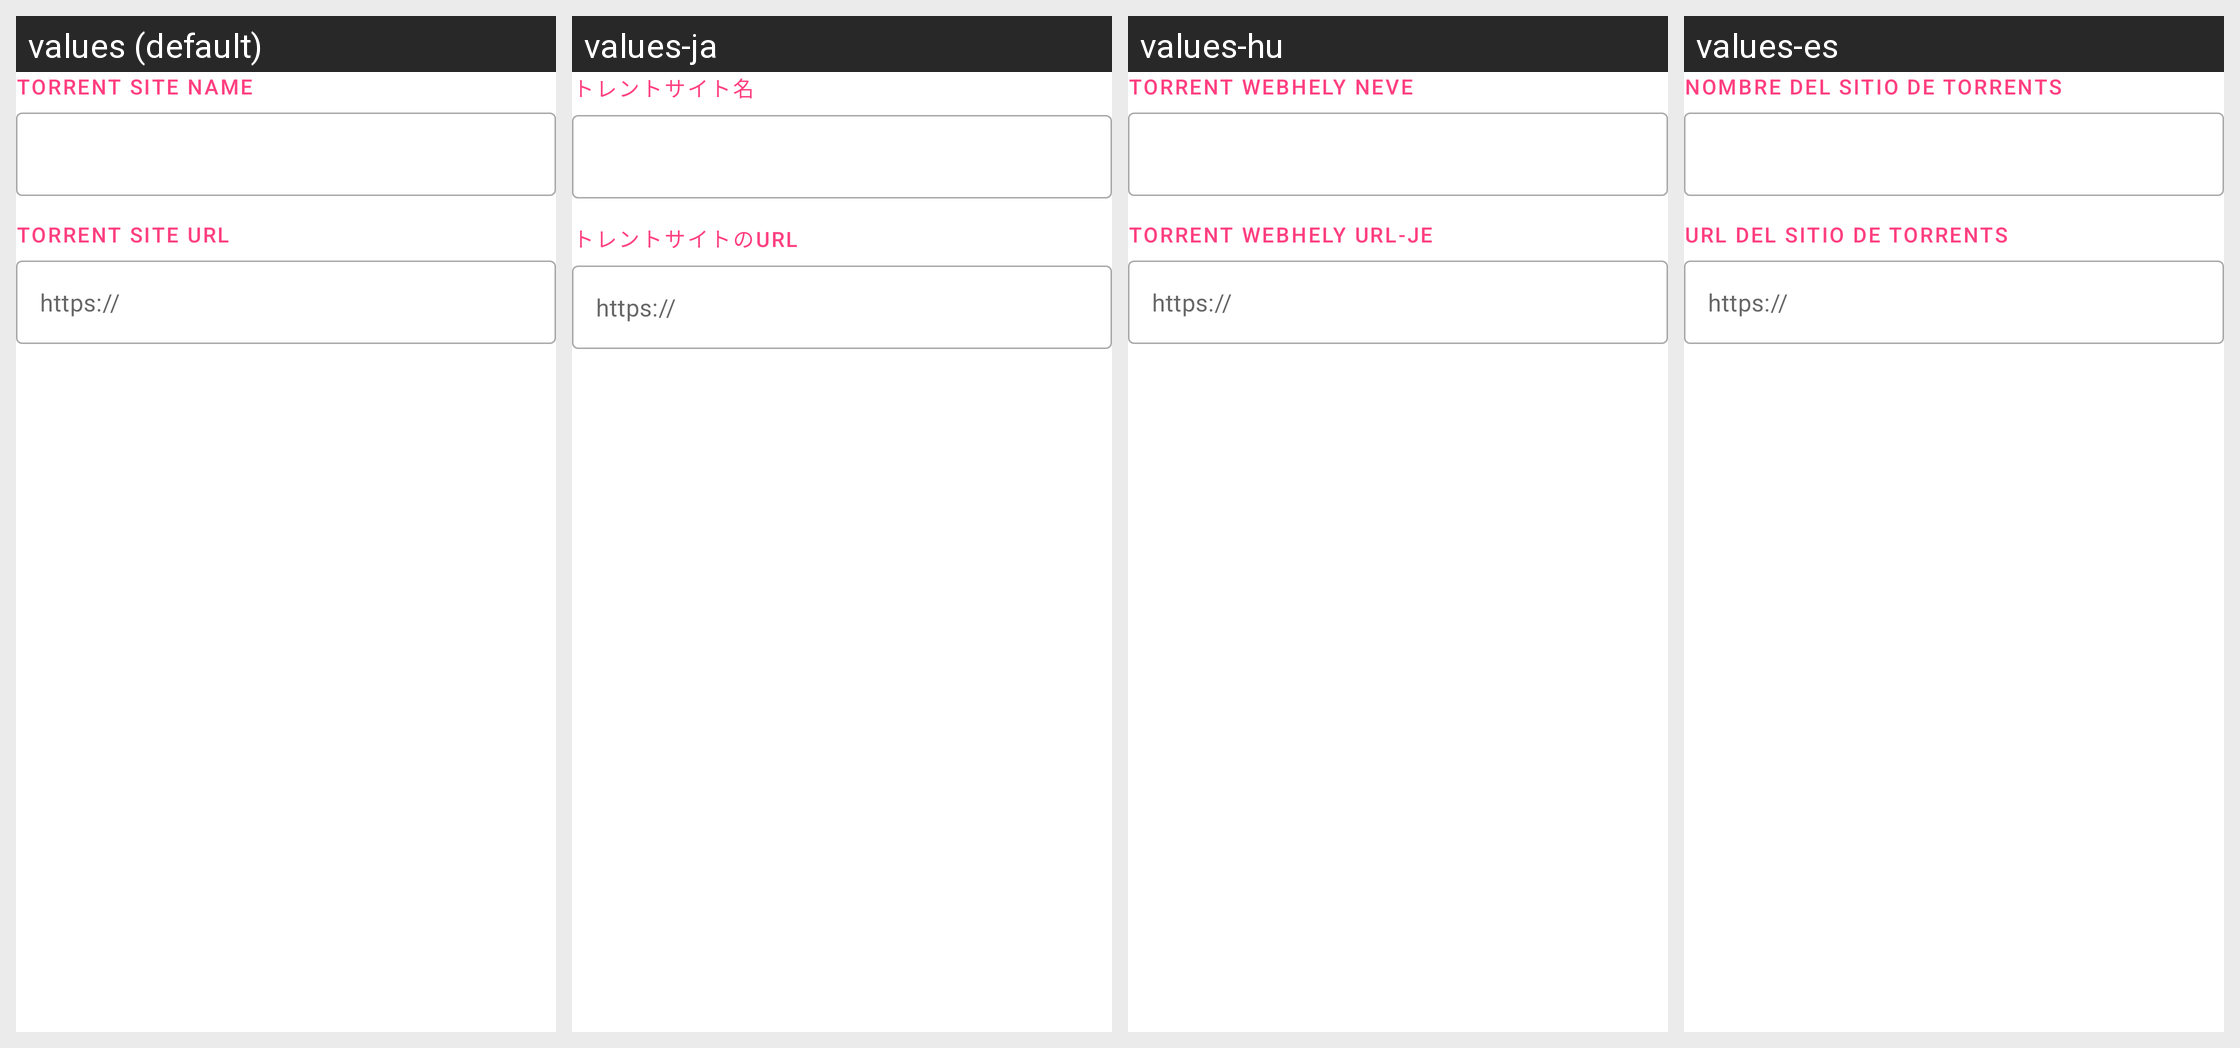

Translations of the strings shown on this Android screen, per locale in the grid:
Android screen res/layout/dialog_create_site.xml rendered under 4 locales, left to right: values (default), values-ja, values-hu, values-es. Device: Nexus 5 (rendered at 1080×1920; each locale shown at half size, 540×960, under a caption strip naming it); theme AppTheme.
Other locales in the repository, not shown: values-ar, values-az, values-bn, values-ca, values-cs, values-de, values-el, values-eo, values-eu, values-fa, values-fr, values-hi, values-in, values-it, values-ko, values-lt, values-ml, values-nb-rNO, values-nl, values-pl, values-pt-rBR, values-ro, values-ru, values-sat, values-si, values-sr, values-sv, values-ta, values-tr, values-uk, values-zh-rCN, values-zh-rTW.
Strings drawn on this screen, with the default value and each locale's value (text and hints the layout hard-codes, and strings that could not be matched under every locale, appear in the picture but are not listed):

torrent_site_nm
  values: Torrent site name
  values-ja: トレントサイト名
  values-hu: Torrent webhely neve
  values-es: Nombre del sitio de torrents

torrent_site_url
  values: Torrent site url
  values-ja: トレントサイトのURL
  values-hu: Torrent webhely URL-je
  values-es: URL del sitio de torrents
